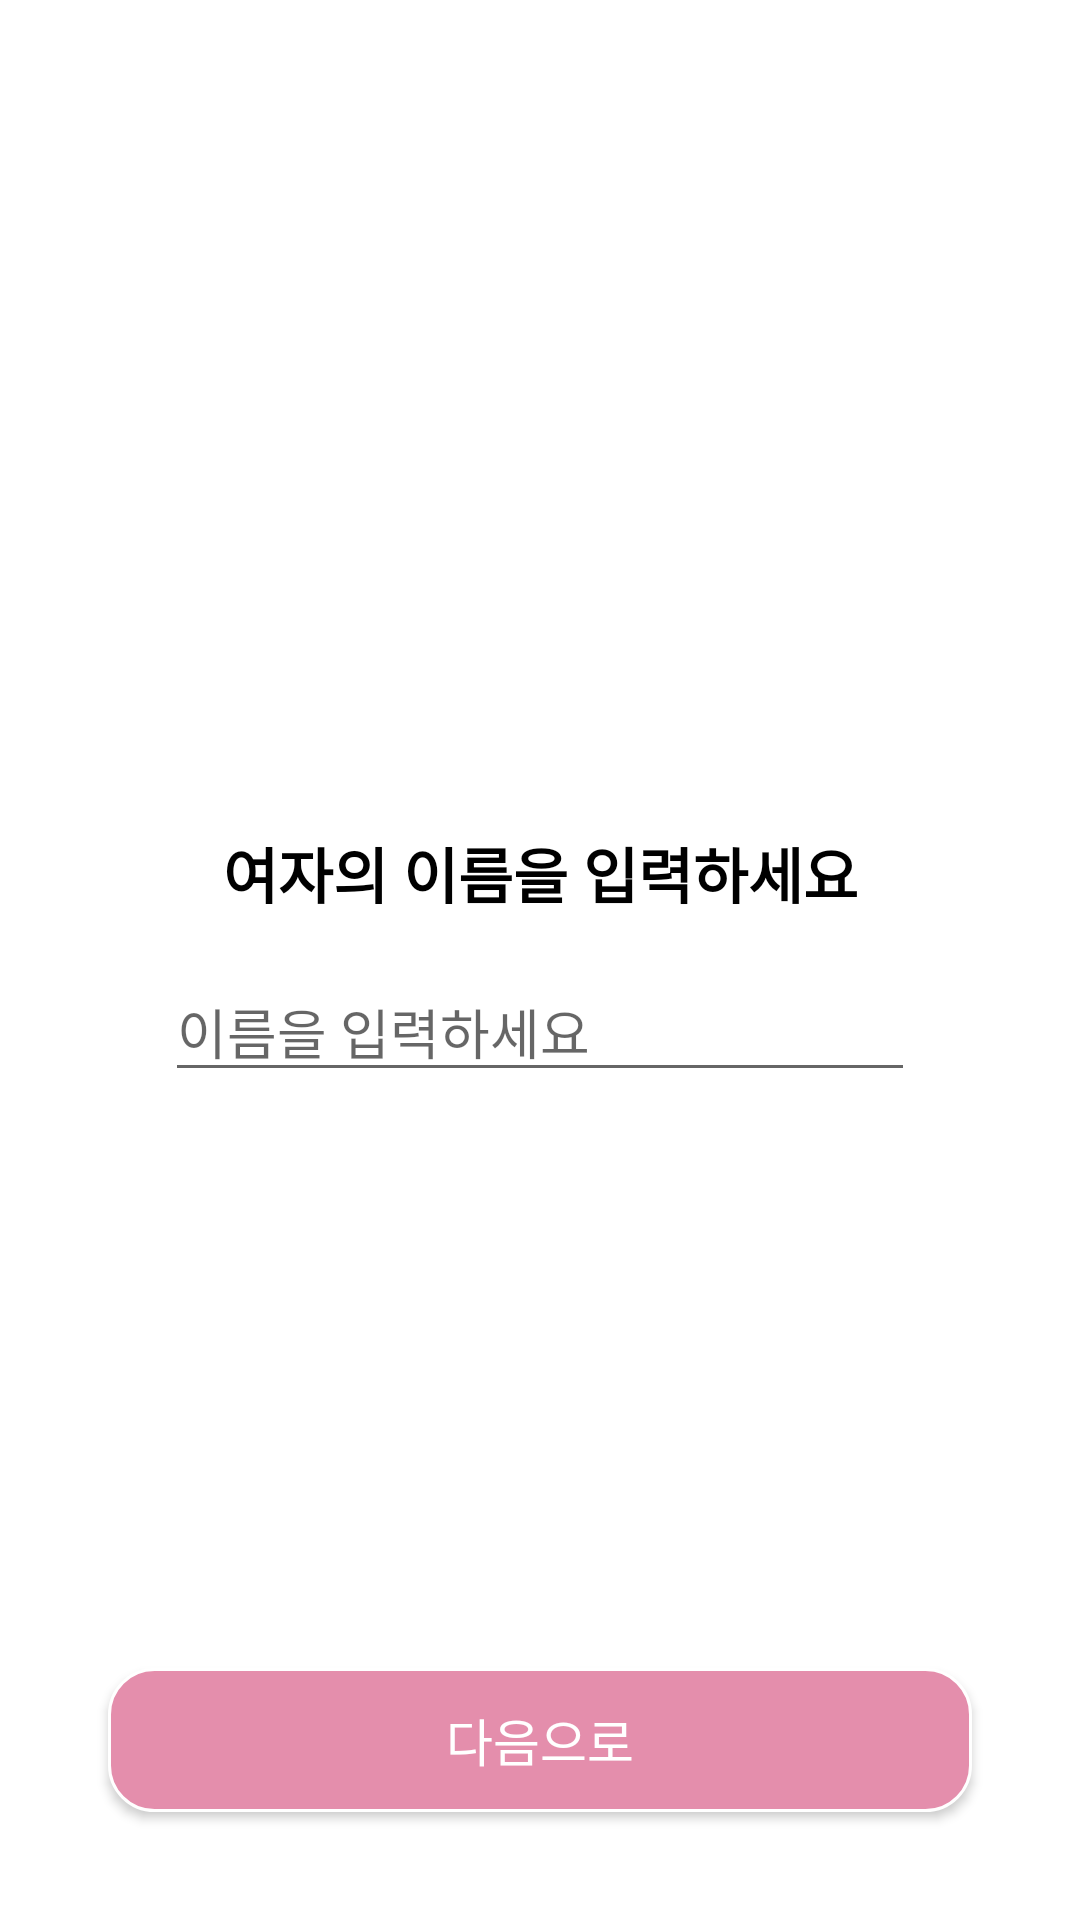

Produce the Android XML layout that renders to this screen, including the resource entries it uses.
<!-- AndroidManifest.xml: fallback theme Theme.MaterialComponents.DayNight.NoActionBar -->
<!-- res/layout/fragment_woman_name.xml -->
<?xml version="1.0" encoding="utf-8"?>
<layout xmlns:android="http://schemas.android.com/apk/res/android"
    xmlns:app="http://schemas.android.com/apk/res-auto"
    xmlns:tools="http://schemas.android.com/tools">

    <data>
        <variable
            name="fragment"
            type="com.sunghoon.presentation.view.WomanNameFragment" />
    </data>

    <androidx.constraintlayout.widget.ConstraintLayout
        android:layout_width="match_parent"
        android:layout_height="match_parent"
        android:padding="20dp"

        tools:context=".view.WomanNameFragment">

        <LinearLayout
            android:layout_width="match_parent"
            android:layout_height="wrap_content"
            android:orientation="vertical"
            app:layout_constraintBottom_toBottomOf="parent"
            app:layout_constraintEnd_toEndOf="parent"
            app:layout_constraintStart_toStartOf="parent"
            app:layout_constraintTop_toTopOf="parent">

            <TextView
                android:layout_width="match_parent"
                android:layout_height="wrap_content"
                android:gravity="center"
                android:text="여자의 이름을 입력하세요"
                android:textColor="@color/black"
                android:textSize="20sp"
                android:textStyle="bold"
                />
            <EditText
                android:id="@+id/editTxt"
                android:layout_width="match_parent"
                android:layout_height="wrap_content"
                app:layout_constraintStart_toStartOf="parent"
                app:layout_constraintEnd_toEndOf="parent"
                app:layout_constraintTop_toBottomOf="@id/textView"
                android:layout_marginTop="15dp"
                android:hint="이름을 입력하세요"
                android:layout_marginStart="35dp"
                android:layout_marginEnd="35dp" />
        </LinearLayout>

        <androidx.appcompat.widget.AppCompatButton
            android:layout_width="match_parent"
            android:layout_height="wrap_content"
            android:gravity="center"
            android:background="@drawable/name_setting_btn_frame"
            android:text="다음으로"
            android:onClick="@{fragment::nextBtnClick}"
            android:layout_margin="16dp"
            android:textSize="17sp"
            android:padding="10dp"
            android:textColor="@color/white"
            app:layout_constraintBottom_toBottomOf="parent"
            app:layout_constraintEnd_toEndOf="parent"
            app:layout_constraintStart_toStartOf="parent" />

    </androidx.constraintlayout.widget.ConstraintLayout>
</layout>
<!-- resources referenced by this layout -->
<resources>
  <color name="black">#FF000000</color>
  <color name="white">#FFFFFFFF</color>
  <!-- drawable name_setting_btn_frame (drawable) -->
  <?xml version="1.0" encoding="utf-8"?>
  <shape xmlns:android="http://schemas.android.com/apk/res/android">
  
      <solid
          android:color="@color/main_color"
          />
  
      <corners
          android:radius="15dp"/>
  
      <stroke
          android:width="1dp"
          android:color="@color/white"/>
  
  </shape>
  <color name="main_color">#E48EAC</color>
</resources>
